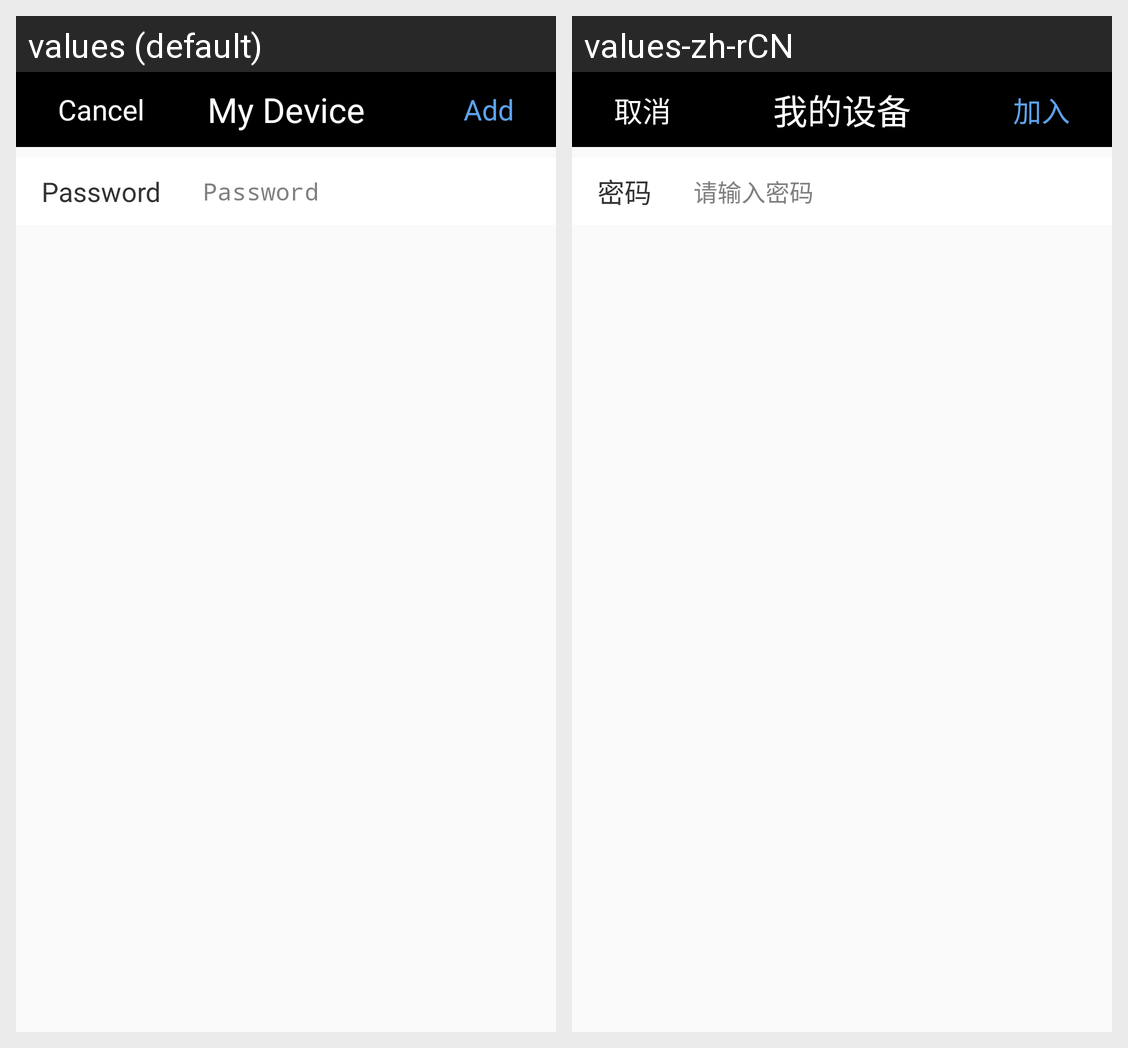

Here is an Android app screen in its default locale and in the app's own translations. Write out the translated-string differences for the strings that appear on this screen.
Android screen res/layout/activity_wificonnect.xml rendered under 2 locales, left to right: values (default), values-zh-rCN. Device: Nexus 5 (rendered at 1080×1920; each locale shown at half size, 540×960, under a caption strip naming it); theme Theme.
Strings drawn on this screen, with the default value and each locale's value (text and hints the layout hard-codes, and strings that could not be matched under every locale, appear in the picture but are not listed):

pwd
  values: Password
  values-zh-rCN: 密码

password_hint
  values: Password
  values-zh-rCN: 请输入密码

cancel
  values: Cancel
  values-zh-rCN: 取消

title_device
  values: My Device
  values-zh-rCN: 我的设备

add
  values: Add
  values-zh-rCN: 加入
